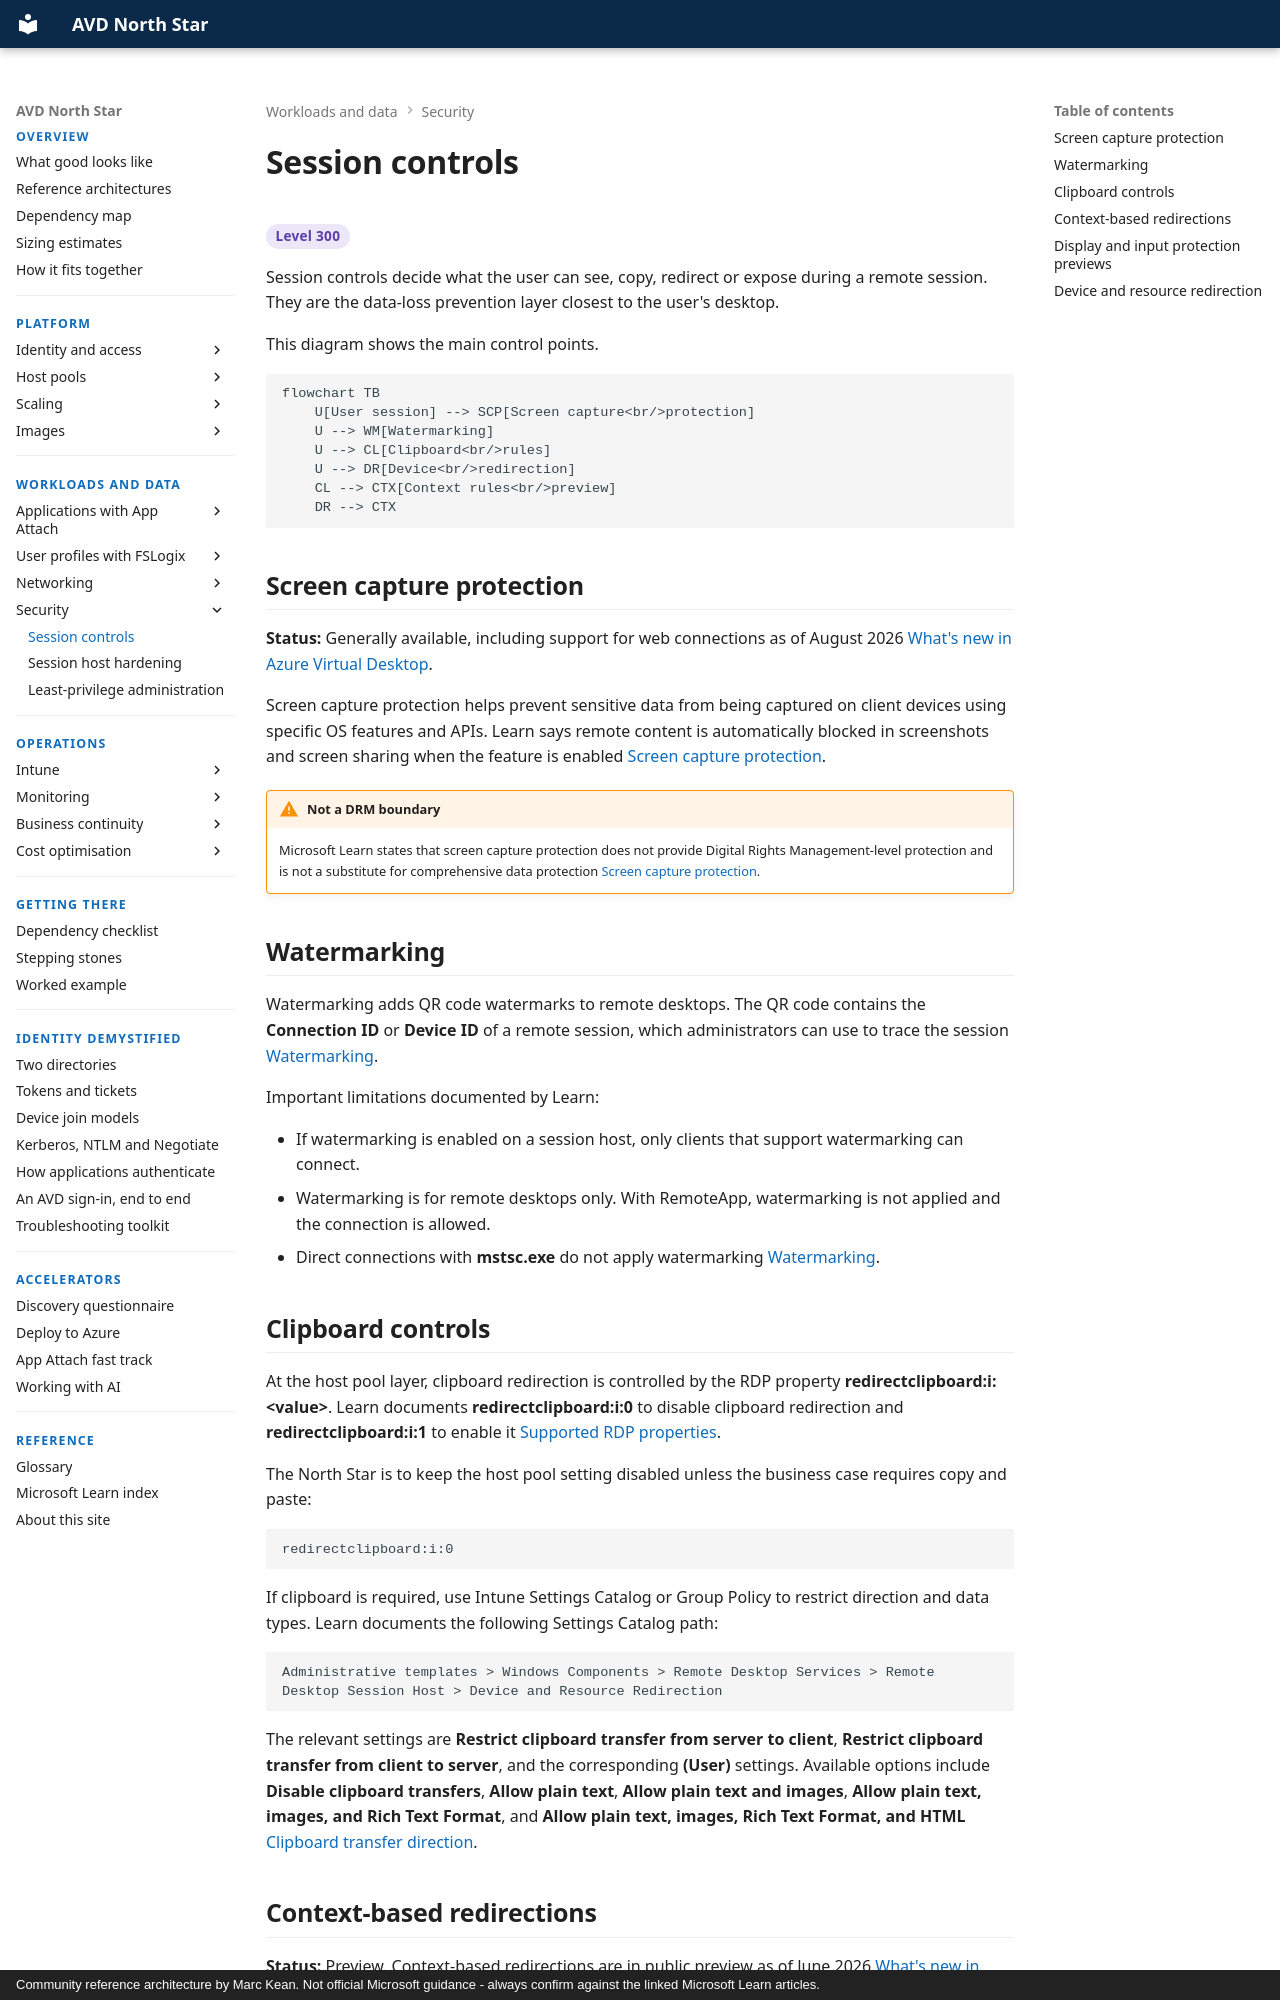

repository: marckean/AVD-Reference_Architecture · page: security/session-controls/index.html · generator: mkdocs · copyright: Community reference architecture by Marc Kean. Not official Microsoft guidance - always confirm against the linked Microsoft Learn articles.

---
title: Session controls
description: Screen capture protection, watermarking, clipboard controls, context-based redirections and device redirection.
---

# Session controls

<span class="level l300">Level 300</span>

Session controls decide what the user can see, copy, redirect or expose during a remote session. They are the data-loss prevention layer closest to the user's desktop.

This diagram shows the main control points.

```mermaid
flowchart TB
    U[User session] --> SCP[Screen capture<br/>protection]
    U --> WM[Watermarking]
    U --> CL[Clipboard<br/>rules]
    U --> DR[Device<br/>redirection]
    CL --> CTX[Context rules<br/>preview]
    DR --> CTX
```

## Screen capture protection

**Status:** Generally available, including support for web connections as of August 2026 [What's new in Azure Virtual Desktop](https://learn.microsoft.com/azure/virtual-desktop/whats-new#august-2026).

Screen capture protection helps prevent sensitive data from being captured on client devices using specific OS features and APIs. Learn says remote content is automatically blocked in screenshots and screen sharing when the feature is enabled [Screen capture protection](https://learn.microsoft.com/azure/virtual-desktop/screen-capture-protection).

!!! warning "Not a DRM boundary"
    Microsoft Learn states that screen capture protection does not provide Digital Rights Management-level protection and is not a substitute for comprehensive data protection [Screen capture protection](https://learn.microsoft.com/azure/virtual-desktop/screen-capture-protection).

## Watermarking

Watermarking adds QR code watermarks to remote desktops. The QR code contains the **Connection ID** or **Device ID** of a remote session, which administrators can use to trace the session [Watermarking](https://learn.microsoft.com/azure/virtual-desktop/watermarking).

Important limitations documented by Learn:

- If watermarking is enabled on a session host, only clients that support watermarking can connect.
- Watermarking is for remote desktops only. With RemoteApp, watermarking is not applied and the connection is allowed.
- Direct connections with **mstsc.exe** do not apply watermarking [Watermarking](https://learn.microsoft.com/azure/virtual-desktop/watermarking).

## Clipboard controls

At the host pool layer, clipboard redirection is controlled by the RDP property **redirectclipboard:i:&lt;value&gt;**. Learn documents **redirectclipboard:i:0** to disable clipboard redirection and **redirectclipboard:i:1** to enable it [Supported RDP properties](https://learn.microsoft.com/azure/virtual-desktop/rdp-properties#redirectclipboard).

The North Star is to keep the host pool setting disabled unless the business case requires copy and paste:

```text
redirectclipboard:i:0
```

If clipboard is required, use Intune Settings Catalog or Group Policy to restrict direction and data types. Learn documents the following Settings Catalog path:

```text
Administrative templates > Windows Components > Remote Desktop Services > Remote Desktop Session Host > Device and Resource Redirection
```

The relevant settings are **Restrict clipboard transfer from server to client**, **Restrict clipboard transfer from client to server**, and the corresponding **(User)** settings. Available options include **Disable clipboard transfers**, **Allow plain text**, **Allow plain text and images**, **Allow plain text, images, and Rich Text Format**, and **Allow plain text, images, Rich Text Format, and HTML** [Clipboard transfer direction](https://learn.microsoft.com/azure/virtual-desktop/clipboard-transfer-direction-data-types).
